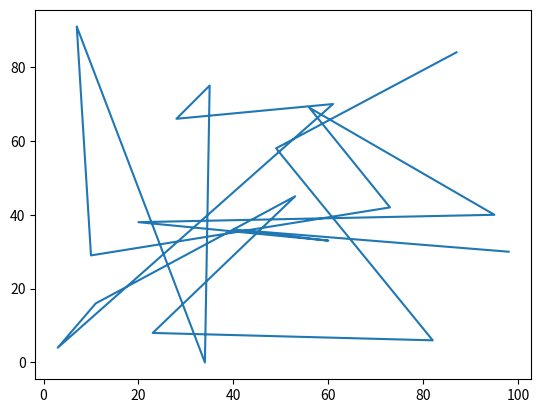

This figure's Python source:
import matplotlib.pyplot as plt 
import random

lista1 = random.sample(range(100), k = 20)
lista2 = random.sample(range(100), k = 20)

plt.plot(lista1, lista2)